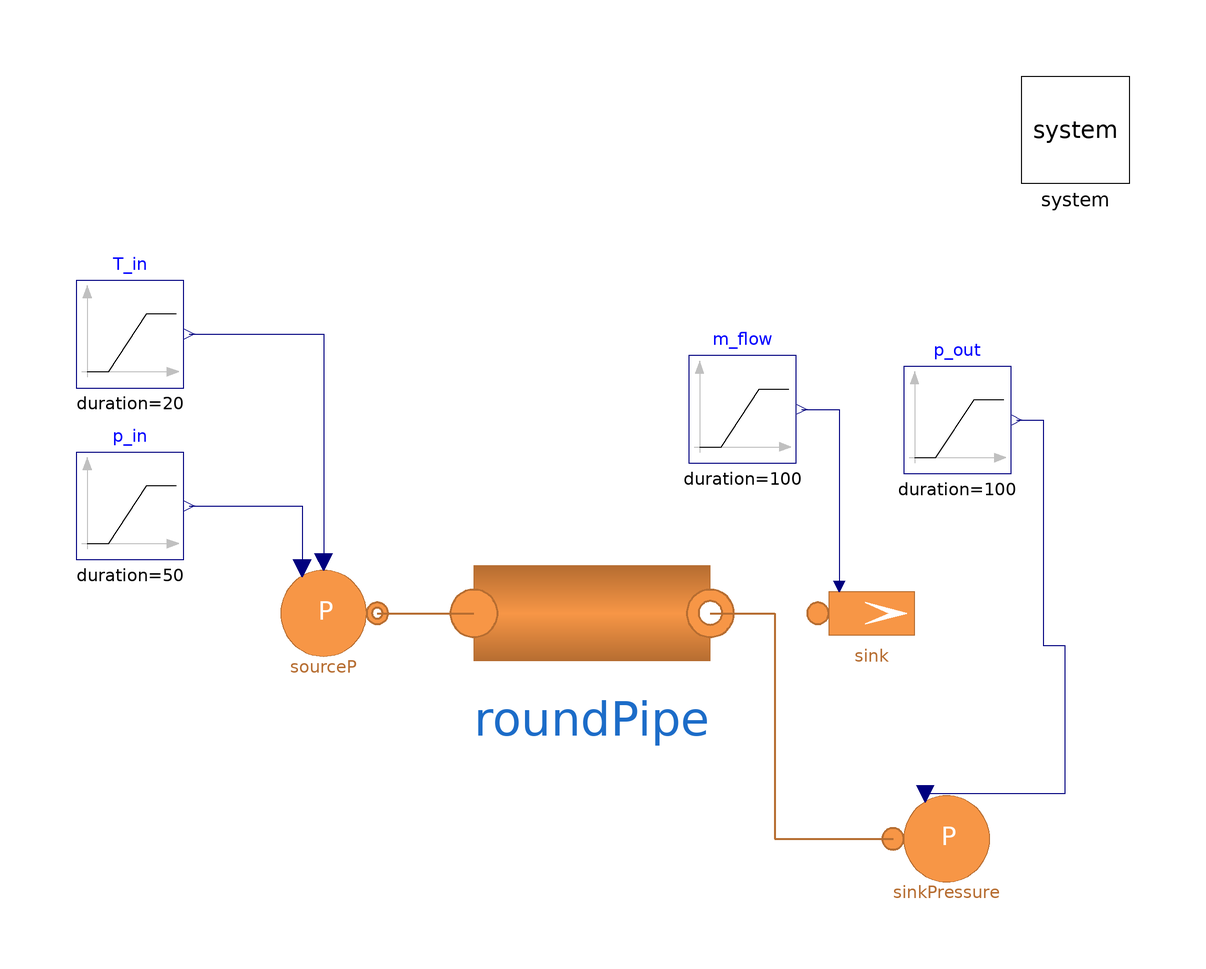

Above is the diagram view of the following Modelica model: its components placed by their Placement annotations and its connect equations drawn as lines.

model TestSinglePipe_B "Base test model of a single pipe (Flow1DFV) with a pressure source & mass flowrate sink"
  extends Modelica.Icons.Example;
  replaceable model Medium =
      MultiEnergySystem.H2GasFacility.Media.RealGases.NG6_H2_Papay                        constrainedby MultiEnergySystem.H2GasFacility.Media.BaseClasses.PartialMixture;
  parameter Boolean useEnergyDemand = false;
  parameter Boolean quasiStatic = true;
  parameter Boolean constantFrictionFactor = true;
  parameter Boolean computeInertialTerm = false;
  parameter DistrictHeatingNetwork.Choices.Pipe.HCtypes hctype = DistrictHeatingNetwork.Choices.Pipe.HCtypes.Downstream;
  parameter Types.MassFraction Xref[:] = H2GasFacility.Data.MassMolFractionData.NG_Cheli.X "Nominal mass fraction";
  parameter Types.MassFlowRate m_flow_start = Pipe.pipe1.m_flow_start "Initial mass flowrate in the sink";
  parameter Integer n = 3 "Number of volumes in Flow1DFV";
  parameter Types.Pressure pin_start = Pipe.pipe1.pin_start "Initial pressure at the inlet";
  parameter Types.Temperature Tin_start = Pipe.pipe1.Tin_start "Initial temperature at the inlet";
  parameter Types.Length kappa = 0.045e-3;
  parameter Types.MassFraction X_start[7] = H2GasFacility.Data.MassMolFractionData.NG_Cheli.X;
  parameter DistrictHeatingNetwork.Choices.Pipe.Momentum momentum = DistrictHeatingNetwork.Choices.Pipe.Momentum.MediumPressure;
  // Components
  replaceable MultiEnergySystem.H2GasFacility.Components.Pipes.Round1DFV roundPipe(Di = Pipe.pipe1.Di, L = Pipe.pipe1.L,
    quasiStatic=quasiStatic,
    constantFrictionFactor=constantFrictionFactor,
    hctype=hctype,                                                                                                       redeclare model
                                                                                                                             Medium = Medium, Tin_start = Pipe.pipe1.Tin_start, Tout_start = Pipe.pipe1.Tout_start, X_start = X_start, allowFlowReversal = true, hin_start = Pipe.pipe1.hin_start, k = Pipe.pipe1.k, kappa = kappa, kc = 1, m_flow_start = Pipe.pipe1.m_flow_start, momentum = momentum, n = n, pin_start = Pipe.pipe1.pin_start, pout_start = Pipe.pipe1.pout_start, rho_nom = Pipe.pipe1.rho_nom) annotation (
    Placement(visible = true, transformation(origin = {-3.55271e-15, 2.22045e-16}, extent = {{-22, -22}, {22, 22}}, rotation = 0)));
  H2GasFacility.Sources.SourcePressure sourceP(redeclare model Medium = Medium, T0 = 293.15, X0 = Xref, p0 = pin_start, use_in_T0 = true, use_in_p0 = true) annotation (
    Placement(visible = true, transformation(origin = {-50, 0}, extent = {{-10, -10}, {10, 10}}, rotation = 0)));
  H2GasFacility.Sources.SinkMassFlow sink(redeclare model Medium = Medium, G = 1e-5, T0 = 293.15, X0 = Xref, m_flow0 = m_flow_start, p0 = 49000, pin_start = 49000, use_in_m_flow0 = true) annotation (
    Placement(visible = true, transformation(origin = {52, 0}, extent = {{-10, -10}, {10, 10}}, rotation = 0)));
  inner MultiEnergySystem.System system(initOpt = MultiEnergySystem.DistrictHeatingNetwork.Choices.Init.Options.steadyState) annotation (
    Placement(visible = true, transformation(origin = {90, 90}, extent = {{-10, -10}, {10, 10}}, rotation = 0)));
  Modelica.Blocks.Sources.Ramp m_flow(duration = 100, height = -m_flow_start*2.5, offset = m_flow_start, startTime = 50) annotation (
    Placement(visible = true, transformation(origin={28,38},    extent = {{-10, -10}, {10, 10}}, rotation = 0)));
  Modelica.Blocks.Sources.Ramp T_in(duration = 20, height = 0, offset = 15 + 273.15, startTime = 150) annotation (
    Placement(visible = true, transformation(origin = {-86, 52}, extent = {{-10, -10}, {10, 10}}, rotation = 0)));
  Modelica.Blocks.Sources.Ramp p_in(duration = 50, height = 1000*0, offset = pin_start, startTime = 200) annotation (
    Placement(visible = true, transformation(origin = {-86, 20}, extent = {{-10, -10}, {10, 10}}, rotation = 0)));
  MultiEnergySystem.H2GasFacility.Sources.SinkPressure sinkPressure(redeclare model Medium = Medium, R = 1, T0(displayUnit = "K") = 20 + 273.15, X0 = Xref, p0(displayUnit = "Pa") = 48999.99999999999, use_in_p0 = true) annotation (
    Placement(transformation(extent = {{56, -52}, {76, -32}})));
  Modelica.Blocks.Sources.Ramp p_out(duration = 100, height = 0.03e5, offset = 0.49e5, startTime = 50) annotation (
    Placement(visible = true, transformation(origin = {68, 36}, extent = {{-10, -10}, {10, 10}}, rotation = 0)));
equation
  connect(m_flow.y, sink.in_m_flow0) annotation (
    Line(points={{39,38},{46,38},{46,5}},        color = {0, 0, 127}));
  connect(p_in.y, sourceP.in_p0) annotation (
    Line(points = {{-75, 20}, {-54, 20}, {-54, 8.4}}, color = {0, 0, 127}));
  connect(T_in.y, sourceP.in_T0) annotation (
    Line(points = {{-75, 52}, {-50, 52}, {-50, 9.6}}, color = {0, 0, 127}));
  connect(p_out.y, sinkPressure.in_p0) annotation (
    Line(points = {{79, 36}, {84, 36}, {84, -6}, {88, -6}, {88, -33.6}, {62, -33.6}}, color = {0, 0, 127}));
  connect(sourceP.outlet, roundPipe.inlet) annotation (
    Line(points = {{-40, 0}, {-22, 0}}, color = {182, 109, 49}, thickness = 0.5));
  connect(roundPipe.outlet, sinkPressure.inlet) annotation (Line(
      points={{22,0},{34,0},{34,-42},{56,-42}},
      color={182,109,49},
      thickness=0.5));
  annotation (
    experiment(StopTime = 250, Interval = 0.0350035, Tolerance = 1e-06, __Dymola_Algorithm = "Dassl"));
end TestSinglePipe_B;